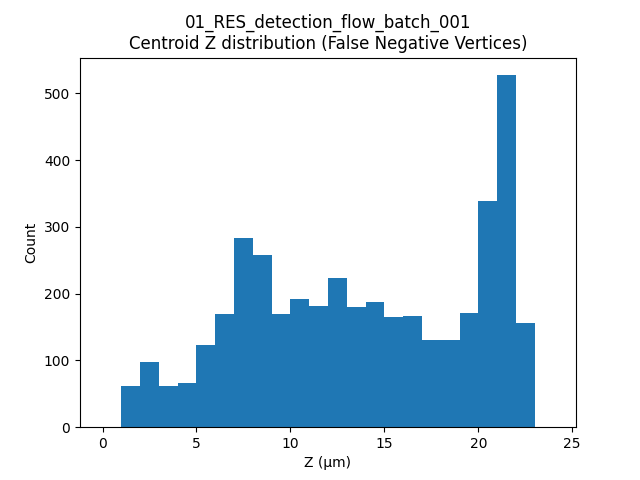

The file beside this chart, header and first rows:
label, t, centroid_z
24, 18, 12.5
69, 18, 7.959
76, 18, 12.73
87, 18, 10.89
95, 18, 15.77
97, 18, 19.33
105, 18, 5.119
115, 18, 11.39
127, 18, 18.36
140, 18, 20.99
153, 18, 7.44
155, 18, 14.43
160, 18, 21.44
169, 18, 5.509
181, 18, 4.912
185, 18, 3.741
189, 18, 6.017
232, 18, 4.68
245, 18, 12.5
255, 18, 7.207
256, 18, 4.582
257, 18, 2.962
265, 18, 18.04
269, 18, 16.83
275, 18, 21.12
279, 18, 22.11
280, 18, 8.051
295, 18, 6.2
296, 18, 2.209
300, 18, 15.11
303, 18, 12.45
312, 18, 21.72
314, 18, 6.012
315, 18, 2.531
318, 18, 10.72
321, 18, 5.103
323, 18, 16.26
333, 18, 5.814
335, 18, 10.71
338, 18, 7.819
343, 18, 3.241
344, 18, 22.01
345, 18, 22.05
346, 18, 20.87
348, 18, 21.86
351, 18, 14.53
353, 18, 14.03
357, 18, 7.194
364, 18, 7.694
367, 18, 7.526
370, 18, 20.24
372, 18, 19.79
378, 18, 20.65
379, 18, 18.53
390, 18, 19.06
24, 19, 13.2
44, 19, 11.95
69, 19, 7.848
87, 19, 11.07
97, 19, 19.28
... 3,980 more rows
